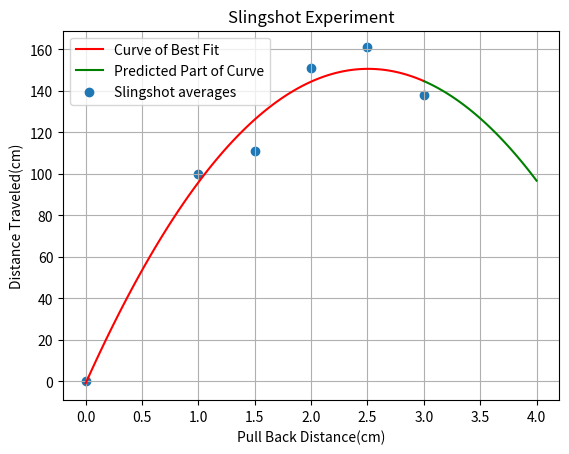

Generate this figure with matplotlib:
import numpy as np
import matplotlib.pyplot as plt
from scipy.optimize import curve_fit

fig, ax = plt.subplots()

def custom_curve(x, a, b, c):
    return a * x**2 + b * x + c

xy = [
    [0,[0]],
    [1,[101.6, 93.2, 105.2, 95.8, 107.4]], 
    [1.5,[105.4, 118.8, 113.2, 107.4, 110.6]], 
    [2,[137.2, 155.2, 164.8, 157.0, 144.4]], 
    [2.5,[151.4, 154.8, 168.2, 174.4, 156.8]], 
    [3,[131.0, 134.2, 143.4, 156.2, 129.6]]
]
points = []

for i in xy:
    average = (sum(i[1])//5)
    points.append((i[0], average))

x, y = zip(*points)

# Use curve_fit to fit the custom curve to the data
params, covariance = curve_fit(custom_curve, x, y)

# Extract the fitted parameters
a, b, c = params

# Generate points for the fitted curve
x_fit = np.linspace(min(x), max(x), 100)
y_fit = custom_curve(x_fit, a, b, c)

# Generate points for the predicted part of the curve
x_pred = np.linspace(max(x), max(x) + 1, 100)
y_pred = custom_curve(x_pred, a, b, c)

# Plot the fitted curve
ax.plot(x_fit, y_fit, color='red', label='Curve of Best Fit')

# Plot the predicted part of the curve
ax.plot(x_pred, y_pred, color='green', label='Predicted Part of Curve')

ax.scatter(x,y, label='Slingshot averages')

ax.set_xlabel('Pull Back Distance(cm)')
ax.set_ylabel('Distance Traveled(cm)')
ax.set_title('Slingshot Experiment')
ax.grid(True)
ax.legend()

plt.show()
